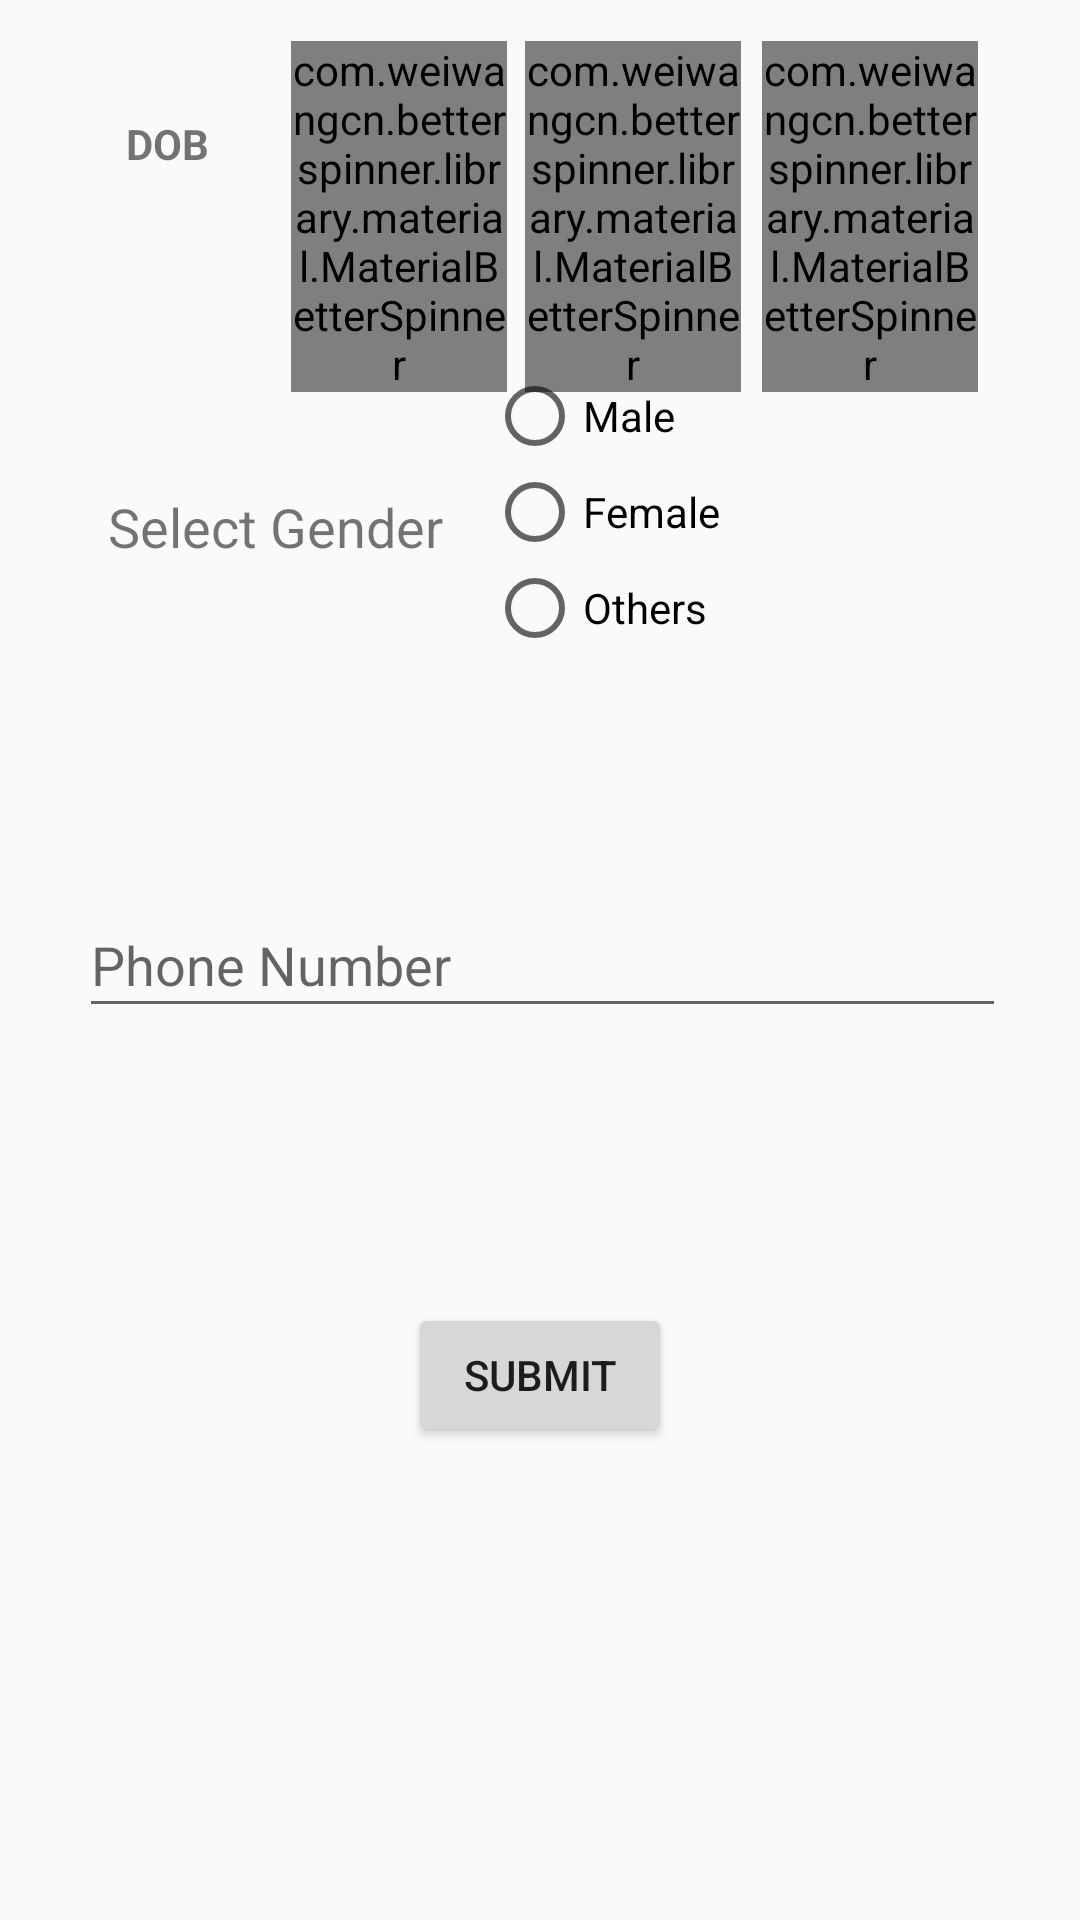

Reconstruct the res/layout file that produces this screen, plus the resources it refers to.
<!-- AndroidManifest.xml: application theme AppTheme -->
<!-- res/layout/teacher_sign_up2.xml -->
<?xml version="1.0" encoding="utf-8"?>
<android.support.constraint.ConstraintLayout xmlns:android="http://schemas.android.com/apk/res/android"
    xmlns:app="http://schemas.android.com/apk/res-auto"
    xmlns:tools="http://schemas.android.com/tools"
    android:layout_width="match_parent"
    android:layout_height="match_parent">


    <TextView
        android:id="@+id/textView6"
        android:layout_width="57dp"
        android:layout_height="30dp"
        android:layout_marginStart="8dp"
        android:layout_marginTop="8dp"
        android:layout_marginEnd="8dp"
        android:layout_marginBottom="8dp"
        android:text="DOB"
        android:textAlignment="center"
        android:textStyle="bold"
        app:layout_constraintBottom_toBottomOf="parent"
        app:layout_constraintEnd_toEndOf="parent"
        app:layout_constraintHorizontal_bias="0.067"
        app:layout_constraintStart_toStartOf="parent"
        app:layout_constraintTop_toTopOf="parent"
        app:layout_constraintVertical_bias="0.051" />

    <TextView
        android:layout_width="wrap_content"
        android:layout_height="wrap_content"/>

    <com.weiwangcn.betterspinner.library.material.MaterialBetterSpinner
        android:id="@+id/android_material_design_spinner"
        android:layout_width="72dp"
        android:layout_height="wrap_content"
        android:layout_alignParentStart="true"
        android:layout_alignParentTop="true"
        android:layout_marginStart="8dp"
        android:layout_marginTop="8dp"
        android:layout_marginEnd="8dp"
        android:layout_marginBottom="8dp"
        android:hint="Day"
        app:layout_constraintBottom_toBottomOf="parent"
        app:layout_constraintEnd_toEndOf="parent"
        app:layout_constraintHorizontal_bias="0.327"
        app:layout_constraintStart_toStartOf="parent"
        app:layout_constraintTop_toTopOf="parent"
        app:layout_constraintVertical_bias="0.011"></com.weiwangcn.betterspinner.library.material.MaterialBetterSpinner>


    <TextView
        android:layout_width="wrap_content"
        android:layout_height="wrap_content"/>

    <com.weiwangcn.betterspinner.library.material.MaterialBetterSpinner
        android:id="@+id/semester"
        android:layout_width="72dp"
        android:layout_height="wrap_content"
        android:layout_alignParentStart="true"
        android:layout_alignParentTop="true"
        android:layout_marginStart="8dp"
        android:layout_marginTop="8dp"
        android:layout_marginEnd="8dp"
        android:layout_marginBottom="8dp"
        android:hint="Month"
        app:layout_constraintBottom_toBottomOf="parent"
        app:layout_constraintEnd_toEndOf="parent"
        app:layout_constraintHorizontal_bias="0.614"
        app:layout_constraintStart_toStartOf="parent"
        app:layout_constraintTop_toTopOf="parent"
        app:layout_constraintVertical_bias="0.011"></com.weiwangcn.betterspinner.library.material.MaterialBetterSpinner>

    <TextView
        android:layout_width="wrap_content"
        android:layout_height="wrap_content"/>

    <com.weiwangcn.betterspinner.library.material.MaterialBetterSpinner
        android:id="@+id/android_material_design_spinner2"
        android:layout_width="72dp"
        android:layout_height="wrap_content"
        android:layout_alignParentStart="true"
        android:layout_alignParentTop="true"
        android:layout_marginStart="8dp"
        android:layout_marginTop="8dp"
        android:layout_marginEnd="8dp"
        android:layout_marginBottom="8dp"
        android:hint="Year"
        app:layout_constraintBottom_toBottomOf="parent"
        app:layout_constraintEnd_toEndOf="parent"
        app:layout_constraintHorizontal_bias="0.905"
        app:layout_constraintStart_toStartOf="parent"
        app:layout_constraintTop_toTopOf="parent"
        app:layout_constraintVertical_bias="0.011"></com.weiwangcn.betterspinner.library.material.MaterialBetterSpinner>

    <EditText
        android:id="@+id/editText12"
        android:layout_width="309dp"
        android:layout_height="45dp"
        android:layout_marginStart="8dp"
        android:layout_marginTop="8dp"
        android:layout_marginEnd="8dp"
        android:layout_marginBottom="8dp"
        android:ems="10"
        android:hint="Phone Number"
        android:inputType="phone"
        app:layout_constraintBottom_toBottomOf="parent"
        app:layout_constraintEnd_toEndOf="parent"
        app:layout_constraintHorizontal_bias="0.525"
        app:layout_constraintStart_toStartOf="parent"
        app:layout_constraintTop_toTopOf="parent" />

    <Button
        android:id="@+id/button2"
        android:layout_width="wrap_content"
        android:layout_height="wrap_content"
        android:layout_marginStart="8dp"
        android:layout_marginTop="8dp"
        android:layout_marginEnd="8dp"
        android:layout_marginBottom="8dp"
        android:text="Submit"
        app:layout_constraintBottom_toBottomOf="parent"
        app:layout_constraintEnd_toEndOf="parent"
        app:layout_constraintStart_toStartOf="parent"
        app:layout_constraintTop_toTopOf="parent"
        app:layout_constraintVertical_bias="0.74" />

    <RadioGroup
        android:layout_width="89dp"
        android:layout_height="112dp"
        android:layout_marginStart="8dp"
        android:layout_marginTop="8dp"
        android:layout_marginEnd="8dp"
        android:layout_marginBottom="8dp"
        app:layout_constraintBottom_toBottomOf="parent"
        app:layout_constraintEnd_toEndOf="parent"
        app:layout_constraintHorizontal_bias="0.605"
        app:layout_constraintStart_toStartOf="parent"
        app:layout_constraintTop_toTopOf="parent"
        app:layout_constraintVertical_bias="0.224">


        <RadioButton
            android:layout_width="wrap_content"
            android:layout_height="wrap_content"
            android:text="Male" />

        <RadioButton
            android:layout_width="wrap_content"
            android:layout_height="wrap_content"
            android:text="Female" />

        <RadioButton
            android:layout_width="wrap_content"
            android:layout_height="wrap_content"
            android:text="Others" />

    </RadioGroup>

    <TextView
        android:id="@+id/textView7"
        android:layout_width="wrap_content"
        android:layout_height="wrap_content"
        android:layout_marginStart="8dp"
        android:layout_marginTop="8dp"
        android:layout_marginEnd="8dp"
        android:layout_marginBottom="8dp"
        android:text="Select Gender"
        android:textSize="18sp"
        app:layout_constraintBottom_toBottomOf="parent"
        app:layout_constraintEnd_toEndOf="parent"
        app:layout_constraintHorizontal_bias="0.121"
        app:layout_constraintStart_toStartOf="parent"
        app:layout_constraintTop_toTopOf="parent"
        app:layout_constraintVertical_bias="0.259" />


</android.support.constraint.ConstraintLayout>
<!-- resources referenced by this layout -->
<resources>
  <style name="AppTheme" parent="Theme.AppCompat.Light.DarkActionBar">
          
          <item name="colorPrimary">@color/colorPrimary</item>
          <item name="colorPrimaryDark">@color/colorPrimaryDark</item>
          <item name="colorAccent">@color/colorAccent</item>
      </style>
  <color name="colorPrimary">#3399ff</color>
  <color name="colorPrimaryDark">#00574b</color>
  <color name="colorAccent">#3333ff</color>
</resources>
